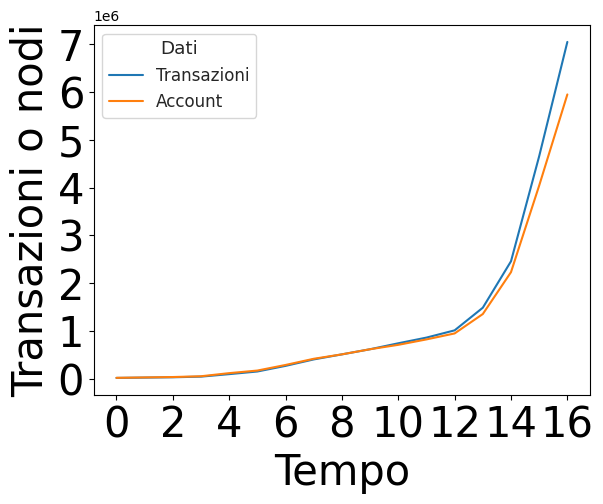

Write the Python code that produced this figure.
import pandas as pd
import random
import matplotlib.pyplot as plt
import seaborn as sns


def plotGraph():

    
    # Sulla X il tempo
    tempo =range(0,17)

    # Sulla y il numero di archi
    archi = [12563, 19258, 25945, 39330, 91777, 147228, 265006, 400125, 505942, 613409, 738068, 857135, 1009025, 1483354, 2455703, 4656451, 7050485]
    
    # Sulla y il numero di nodi
    nodi = [14353, 22690, 30983, 47371, 112578, 166761, 283953, 413424, 506109, 613542, 705683, 819284, 944516, 1350779, 2228019, 4041198, 5950174]

    # Dimensione scritte 
    fig, ax = plt.subplots()
    for item in ([ax.title, ax.xaxis.label, ax.yaxis.label] + ax.get_xticklabels() + ax.get_yticklabels()):
        item.set_fontsize(30)


    df = pd.DataFrame({'AsseX': tempo,
                   'Transazioni': archi,
                   'Account': nodi,
                   })
    
    df = df.melt('AsseX', var_name='Dati',  value_name='val')

    sns.set_context("notebook", font_scale=1.1)
    sns.set_style("ticks")
    sns.lineplot(x="AsseX", y="val", hue='Dati', data=df)


    #plt.title('Crescita del numero di nodi e di transazioni')
    plt.xlabel('Tempo')
    plt.ylabel('Transazioni o nodi')


    plt.show()


plotGraph()